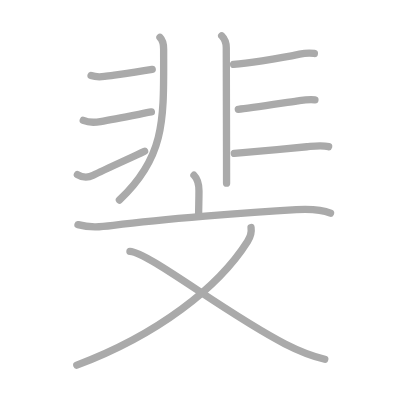
t = 0.00 s
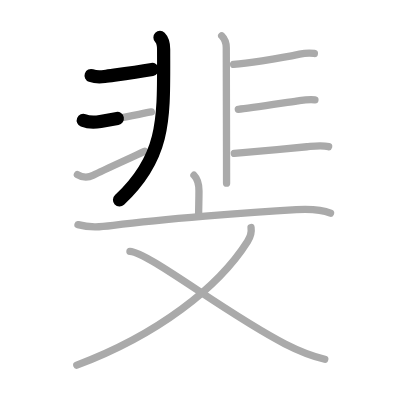
t = 2.50 s
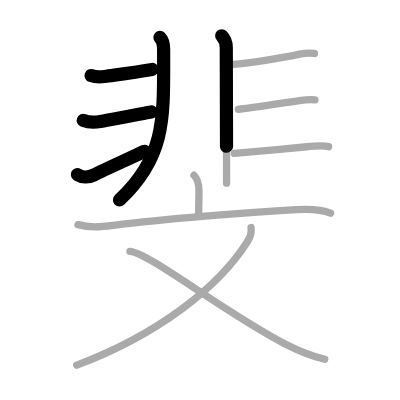
t = 4.75 s
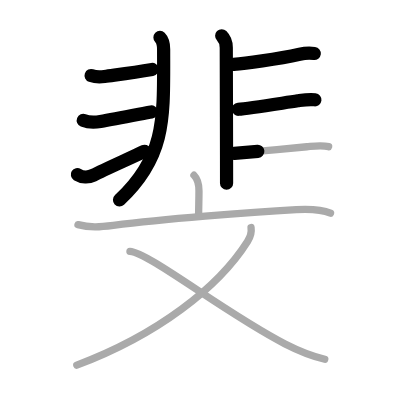
t = 7.25 s
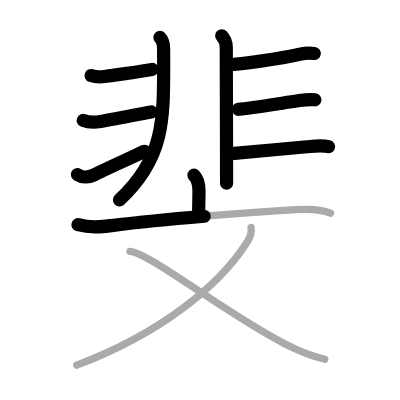
t = 9.50 s
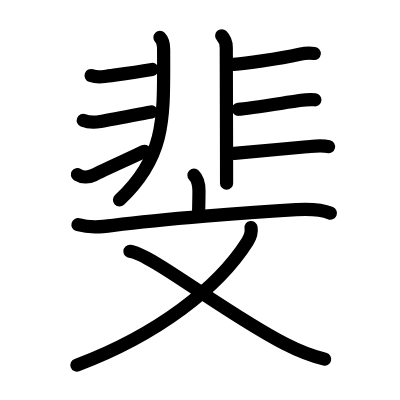
t = 12.00 s

The animated SVG that drew these frames (rendered in a browser with its animation timeline set to each time). Animation: 12 SMIL elements (animate=12); one cycle of 12.00 s.

<?xml version="1.0" standalone="no"?>
<!DOCTYPE svg PUBLIC "-//W3C//DTD SVG 1.1//EN"   "http://www.w3.org/Graphics/SVG/1.1/DTD/svg11.dtd">
<svg width="400px" height="400px"  version="1.1" xmlns="http://www.w3.org/2000/svg">
  <defs>
    <marker id="Triangle" viewBox="0 0 10 10" refX="0" refY="5" markerUnits="strokeWidth" markerWidth="3" style="stroke-opacity:0%;fill:#aaaaaa;" markerHeight="2" orient="auto">
      <path d="M 0 0 L 10 5 L 0 10 z" />
    </marker>
    
    <marker id="Arrow" viewBox="0 0 10 10" refX="5" refY="5" markerUnits="strokeWidth" markerWidth="1.8" style="stroke-opacity:0%;fill:#770000;" markerHeight="2" orient="auto">
      <path d="M 0 4 L 6 4 L 4 1 L 10 5 L 4 9 L 6 6 L 0 6 z" />
        <circle cx="5" cy="5" r="5" />
      </marker>
    
    <marker id="TriangleRed" viewBox="0 0 10 10" refX="0" refY="5" markerUnits="strokeWidth" markerWidth="3" style="stroke-opacity:0%;fill:#CC0000;" markerHeight="2" orient="auto">
      <path d="M 0 0 L 10 5 L 0 10 z" />
    </marker>
    
    <marker id="ArrowRed" viewBox="0 0 10 10" refX="5" refY="5" markerUnits="strokeWidth" markerWidth="1.8" style="stroke-opacity:0%;fill:#CC0000;" markerHeight="2" orient="auto">
      <path d="M 0 4 L 6 4 L 4 1 L 10 5 L 4 9 L 6 6 L 0 6 z" />
        <circle cx="5" cy="5" r="5" />
      </marker>
    
  </defs>
  
  <path style="fill:#ffffff; fill-opacity:100%; fill-rule:evenodd; stroke-width:0;" d="M 0 0 L 400px 0 L 400px 400px L 0 400px L 0 0" />

  <g transform="scale(3.6697247706422 3.6697247706422)">
<path style="fill:none; fill-opacity:0%; fill-rule:evenodd; stroke:#aaaaaa; stroke-opacity:100%; stroke-width: 1.5pt; stroke-linejoin:round; stroke-linecap:round;" d="M43.59 10.21c0.85 0.85 1 1.92 1 3.24c0 18.55 0.79 29.05-12.05 41.05"></path>
<path style="fill:none; fill-opacity:0%; fill-rule:evenodd; stroke:#aaaaaa; stroke-opacity:100%; stroke-width: 1.5pt; stroke-linejoin:round; stroke-linecap:round;" d="M24.82 20.59c1.18 0.41 2.49 0.41 3.65 0.25c3.28-0.47 7.41-0.97 13.01-1.92"></path>
<path style="fill:none; fill-opacity:0%; fill-rule:evenodd; stroke:#aaaaaa; stroke-opacity:100%; stroke-width: 1.5pt; stroke-linejoin:round; stroke-linecap:round;" d="M22.69 32.81c1.5 0.61 3.15 0.58 4.69 0.31c4.25-0.75 11.25-2.12 13.87-2.61"></path>
<path style="fill:none; fill-opacity:0%; fill-rule:evenodd; stroke:#aaaaaa; stroke-opacity:100%; stroke-width: 1.5pt; stroke-linejoin:round; stroke-linecap:round;" d="M21.09 47.57c1.29 0.8 2.99 0.86 4.32 0.19c3.22-1.64 10.58-4.89 13.99-6.55"></path>
<path style="fill:none; fill-opacity:0%; fill-rule:evenodd; stroke:#aaaaaa; stroke-opacity:100%; stroke-width: 1.5pt; stroke-linejoin:round; stroke-linecap:round;" d="M60.41 9.75c0.98 0.98 1.25 1.88 1.25 3.24c0 0.61 0.05 18.27 0.07 29.38c0.01 3.3 0.01 6.02 0.01 7.55"></path>
<path style="fill:none; fill-opacity:0%; fill-rule:evenodd; stroke:#aaaaaa; stroke-opacity:100%; stroke-width: 1.5pt; stroke-linejoin:round; stroke-linecap:round;" d="M63.66 17.55c2.89-0.24 11.84-1.42 18-2.78c1.37-0.3 2.47-0.39 4-0.2"></path>
<path style="fill:none; fill-opacity:0%; fill-rule:evenodd; stroke:#aaaaaa; stroke-opacity:100%; stroke-width: 1.5pt; stroke-linejoin:round; stroke-linecap:round;" d="M64.94 29.78c2.74-0.23 11.44-1.61 16.21-2.31c1.73-0.25 2.97-0.47 4.67-0.28"></path>
<path style="fill:none; fill-opacity:0%; fill-rule:evenodd; stroke:#aaaaaa; stroke-opacity:100%; stroke-width: 1.5pt; stroke-linejoin:round; stroke-linecap:round;" d="M63.85 41.81c2.67-0.22 13.7-1.25 19.78-1.82c1.98-0.18 3.99-0.49 5.92-0.02"></path>
<path style="fill:none; fill-opacity:0%; fill-rule:evenodd; stroke:#aaaaaa; stroke-opacity:100%; stroke-width: 1.5pt; stroke-linejoin:round; stroke-linecap:round;" d="M52.86 47.75c1.2 1.2 1.36 2.5 1.36 4.26c0 2.49-0.09 4.33-0.09 6.36"></path>
<path style="fill:none; fill-opacity:0%; fill-rule:evenodd; stroke:#aaaaaa; stroke-opacity:100%; stroke-width: 1.5pt; stroke-linejoin:round; stroke-linecap:round;" d="M21.25 61.22c3.37 0.91 6.26 0.6 9.63 0.18c13.5-1.65 36.53-3.55 49.86-4.29c2.88-0.16 6.63-0.18 9.32 0.99"></path>
<path style="fill:none; fill-opacity:0%; fill-rule:evenodd; stroke:#aaaaaa; stroke-opacity:100%; stroke-width: 1.5pt; stroke-linejoin:round; stroke-linecap:round;" d="M68.41 62c0.21 1.38 0 2.29-0.96 3.8C59.5 78.38 42.88 91.25 20.93 99.5"></path>
<path style="fill:none; fill-opacity:0%; fill-rule:evenodd; stroke:#aaaaaa; stroke-opacity:100%; stroke-width: 1.5pt; stroke-linejoin:round; stroke-linecap:round;" d="M35.41 68.5c5.02 0.24 26.28 17.05 42.28 25.23c3.47 1.78 7.01 3.26 10.81 4.16"></path>

<path style="fill:none; fill-opacity:0%; fill-rule:evenodd; stroke:#000000; stroke-opacity:100%; stroke-width: 2.7pt; stroke-linejoin:round; stroke-linecap:round;" d="M43.59 10.21c0.85 0.85 1 1.92 1 3.24c0 18.55 0.79 29.05-12.05 41.05" pathLength="100" stroke-dashoffset="100" stroke-dasharray="100 105"><animate id="dashAnim1" attributeName="stroke-dashoffset" from="100" to="0" dur="1s" calcMode="linear" fill="freeze"/></path>
<path style="fill:none; fill-opacity:0%; fill-rule:evenodd; stroke:#000000; stroke-opacity:100%; stroke-width: 2.7pt; stroke-linejoin:round; stroke-linecap:round;" d="M24.82 20.59c1.18 0.41 2.49 0.41 3.65 0.25c3.28-0.47 7.41-0.97 13.01-1.92" pathLength="100" stroke-dashoffset="100" stroke-dasharray="100 105"><animate id="dashAnim2" attributeName="stroke-dashoffset" from="100" to="0" dur="1s" calcMode="linear" begin="dashAnim1.end" fill="freeze"/></path>
<path style="fill:none; fill-opacity:0%; fill-rule:evenodd; stroke:#000000; stroke-opacity:100%; stroke-width: 2.7pt; stroke-linejoin:round; stroke-linecap:round;" d="M22.69 32.81c1.5 0.61 3.15 0.58 4.69 0.31c4.25-0.75 11.25-2.12 13.87-2.61" pathLength="100" stroke-dashoffset="100" stroke-dasharray="100 105"><animate id="dashAnim3" attributeName="stroke-dashoffset" from="100" to="0" dur="1s" calcMode="linear" begin="dashAnim2.end" fill="freeze"/></path>
<path style="fill:none; fill-opacity:0%; fill-rule:evenodd; stroke:#000000; stroke-opacity:100%; stroke-width: 2.7pt; stroke-linejoin:round; stroke-linecap:round;" d="M21.09 47.57c1.29 0.8 2.99 0.86 4.32 0.19c3.22-1.64 10.58-4.89 13.99-6.55" pathLength="100" stroke-dashoffset="100" stroke-dasharray="100 105"><animate id="dashAnim4" attributeName="stroke-dashoffset" from="100" to="0" dur="1s" calcMode="linear" begin="dashAnim3.end" fill="freeze"/></path>
<path style="fill:none; fill-opacity:0%; fill-rule:evenodd; stroke:#000000; stroke-opacity:100%; stroke-width: 2.7pt; stroke-linejoin:round; stroke-linecap:round;" d="M60.41 9.75c0.98 0.98 1.25 1.88 1.25 3.24c0 0.61 0.05 18.27 0.07 29.38c0.01 3.3 0.01 6.02 0.01 7.55" pathLength="100" stroke-dashoffset="100" stroke-dasharray="100 105"><animate id="dashAnim5" attributeName="stroke-dashoffset" from="100" to="0" dur="1s" calcMode="linear" begin="dashAnim4.end" fill="freeze"/></path>
<path style="fill:none; fill-opacity:0%; fill-rule:evenodd; stroke:#000000; stroke-opacity:100%; stroke-width: 2.7pt; stroke-linejoin:round; stroke-linecap:round;" d="M63.66 17.55c2.89-0.24 11.84-1.42 18-2.78c1.37-0.3 2.47-0.39 4-0.2" pathLength="100" stroke-dashoffset="100" stroke-dasharray="100 105"><animate id="dashAnim6" attributeName="stroke-dashoffset" from="100" to="0" dur="1s" calcMode="linear" begin="dashAnim5.end" fill="freeze"/></path>
<path style="fill:none; fill-opacity:0%; fill-rule:evenodd; stroke:#000000; stroke-opacity:100%; stroke-width: 2.7pt; stroke-linejoin:round; stroke-linecap:round;" d="M64.94 29.78c2.74-0.23 11.44-1.61 16.21-2.31c1.73-0.25 2.97-0.47 4.67-0.28" pathLength="100" stroke-dashoffset="100" stroke-dasharray="100 105"><animate id="dashAnim7" attributeName="stroke-dashoffset" from="100" to="0" dur="1s" calcMode="linear" begin="dashAnim6.end" fill="freeze"/></path>
<path style="fill:none; fill-opacity:0%; fill-rule:evenodd; stroke:#000000; stroke-opacity:100%; stroke-width: 2.7pt; stroke-linejoin:round; stroke-linecap:round;" d="M63.85 41.81c2.67-0.22 13.7-1.25 19.78-1.82c1.98-0.18 3.99-0.49 5.92-0.02" pathLength="100" stroke-dashoffset="100" stroke-dasharray="100 105"><animate id="dashAnim8" attributeName="stroke-dashoffset" from="100" to="0" dur="1s" calcMode="linear" begin="dashAnim7.end" fill="freeze"/></path>
<path style="fill:none; fill-opacity:0%; fill-rule:evenodd; stroke:#000000; stroke-opacity:100%; stroke-width: 2.7pt; stroke-linejoin:round; stroke-linecap:round;" d="M52.86 47.75c1.2 1.2 1.36 2.5 1.36 4.26c0 2.49-0.09 4.33-0.09 6.36" pathLength="100" stroke-dashoffset="100" stroke-dasharray="100 105"><animate id="dashAnim9" attributeName="stroke-dashoffset" from="100" to="0" dur="1s" calcMode="linear" begin="dashAnim8.end" fill="freeze"/></path>
<path style="fill:none; fill-opacity:0%; fill-rule:evenodd; stroke:#000000; stroke-opacity:100%; stroke-width: 2.7pt; stroke-linejoin:round; stroke-linecap:round;" d="M21.25 61.22c3.37 0.91 6.26 0.6 9.63 0.18c13.5-1.65 36.53-3.55 49.86-4.29c2.88-0.16 6.63-0.18 9.32 0.99" pathLength="100" stroke-dashoffset="100" stroke-dasharray="100 105"><animate id="dashAnim10" attributeName="stroke-dashoffset" from="100" to="0" dur="1s" calcMode="linear" begin="dashAnim9.end" fill="freeze"/></path>
<path style="fill:none; fill-opacity:0%; fill-rule:evenodd; stroke:#000000; stroke-opacity:100%; stroke-width: 2.7pt; stroke-linejoin:round; stroke-linecap:round;" d="M68.41 62c0.21 1.38 0 2.29-0.96 3.8C59.5 78.38 42.88 91.25 20.93 99.5" pathLength="100" stroke-dashoffset="100" stroke-dasharray="100 105"><animate id="dashAnim11" attributeName="stroke-dashoffset" from="100" to="0" dur="1s" calcMode="linear" begin="dashAnim10.end" fill="freeze"/></path>
<path style="fill:none; fill-opacity:0%; fill-rule:evenodd; stroke:#000000; stroke-opacity:100%; stroke-width: 2.7pt; stroke-linejoin:round; stroke-linecap:round;" d="M35.41 68.5c5.02 0.24 26.28 17.05 42.28 25.23c3.47 1.78 7.01 3.26 10.81 4.16" pathLength="100" stroke-dashoffset="100" stroke-dasharray="100 105"><animate id="dashAnim12" attributeName="stroke-dashoffset" from="100" to="0" dur="1s" calcMode="linear" begin="dashAnim11.end" fill="freeze"/></path>

</g>

</svg>  
          
